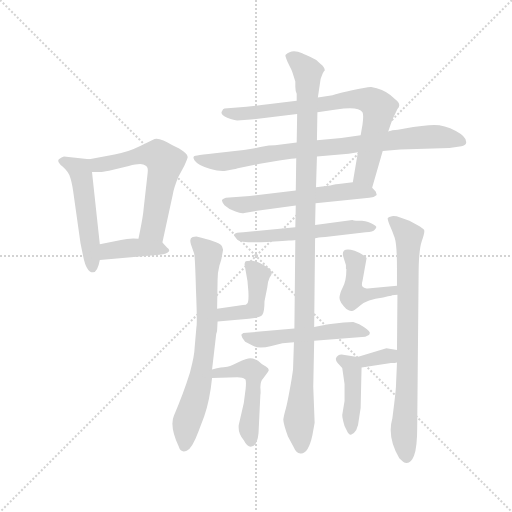
t = 0.00 s
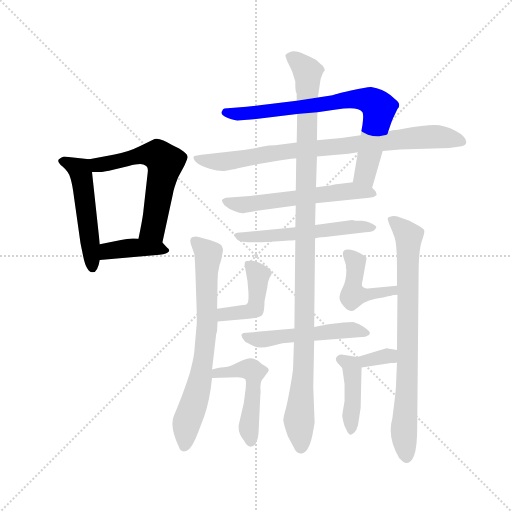
t = 2.35 s
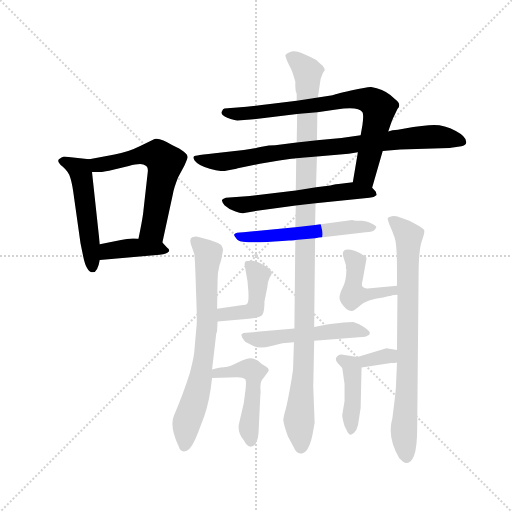
t = 4.70 s
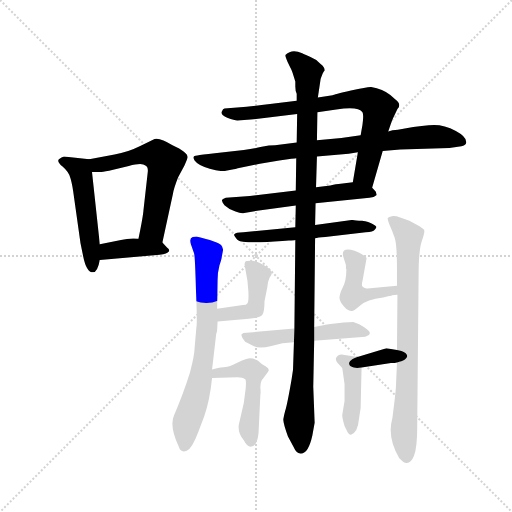
t = 7.06 s
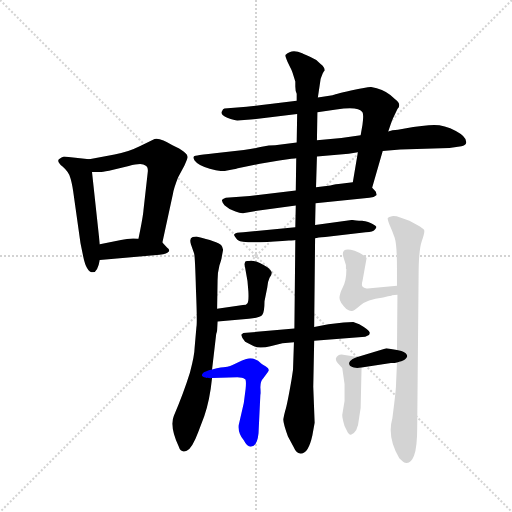
t = 9.41 s
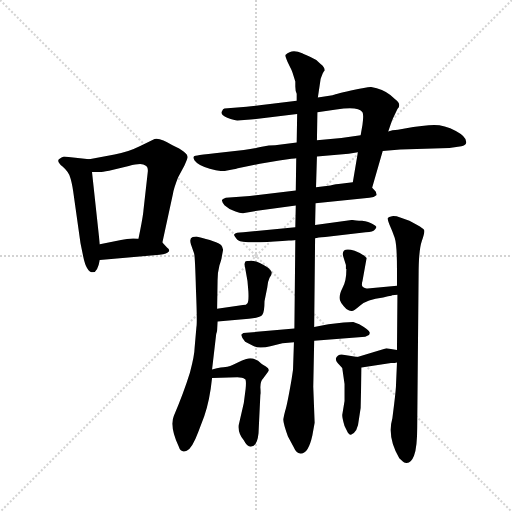
t = 11.76 s

The animated SVG that drew these frames (rendered in a browser with its animation timeline set to each time). Animation: 16 CSS @keyframes rules; one cycle of 11.76 s.

<svg version="1.1" viewBox="0 0 1024 1024" xmlns="http://www.w3.org/2000/svg">
  <g stroke="lightgray" stroke-dasharray="1,1" stroke-width="1" transform="scale(4, 4)">
    <line x1="0" y1="0" x2="256" y2="256"></line>
    <line x1="256" y1="0" x2="0" y2="256"></line>
    <line x1="128" y1="0" x2="128" y2="256"></line>
    <line x1="0" y1="128" x2="256" y2="128"></line>
  </g>
  <g transform="scale(0.92, -0.92) translate(60, -850)">
    <style type="text/css">
      
        @keyframes keyframes0 {
          from {
            stroke: blue;
            stroke-dashoffset: 511;
            stroke-width: 128;
          }
          62% {
            animation-timing-function: step-end;
            stroke: blue;
            stroke-dashoffset: 0;
            stroke-width: 128;
          }
          to {
            stroke: black;
            stroke-width: 1024;
          }
        }
        #make-me-a-hanzi-animation-0 {
          animation: keyframes0 0.6658528645833334s both;
          animation-delay: 0s;
          animation-timing-function: linear;
        }
      
        @keyframes keyframes1 {
          from {
            stroke: blue;
            stroke-dashoffset: 595;
            stroke-width: 128;
          }
          66% {
            animation-timing-function: step-end;
            stroke: blue;
            stroke-dashoffset: 0;
            stroke-width: 128;
          }
          to {
            stroke: black;
            stroke-width: 1024;
          }
        }
        #make-me-a-hanzi-animation-1 {
          animation: keyframes1 0.7342122395833334s both;
          animation-delay: 0.6658528645833334s;
          animation-timing-function: linear;
        }
      
        @keyframes keyframes2 {
          from {
            stroke: blue;
            stroke-dashoffset: 400;
            stroke-width: 128;
          }
          57% {
            animation-timing-function: step-end;
            stroke: blue;
            stroke-dashoffset: 0;
            stroke-width: 128;
          }
          to {
            stroke: black;
            stroke-width: 1024;
          }
        }
        #make-me-a-hanzi-animation-2 {
          animation: keyframes2 0.5755208333333334s both;
          animation-delay: 1.4000651041666667s;
          animation-timing-function: linear;
        }
      
        @keyframes keyframes3 {
          from {
            stroke: blue;
            stroke-dashoffset: 767;
            stroke-width: 128;
          }
          71% {
            animation-timing-function: step-end;
            stroke: blue;
            stroke-dashoffset: 0;
            stroke-width: 128;
          }
          to {
            stroke: black;
            stroke-width: 1024;
          }
        }
        #make-me-a-hanzi-animation-3 {
          animation: keyframes3 0.8741861979166666s both;
          animation-delay: 1.9755859375s;
          animation-timing-function: linear;
        }
      
        @keyframes keyframes4 {
          from {
            stroke: blue;
            stroke-dashoffset: 833;
            stroke-width: 128;
          }
          73% {
            animation-timing-function: step-end;
            stroke: blue;
            stroke-dashoffset: 0;
            stroke-width: 128;
          }
          to {
            stroke: black;
            stroke-width: 1024;
          }
        }
        #make-me-a-hanzi-animation-4 {
          animation: keyframes4 0.9278971354166666s both;
          animation-delay: 2.8497721354166665s;
          animation-timing-function: linear;
        }
      
        @keyframes keyframes5 {
          from {
            stroke: blue;
            stroke-dashoffset: 582;
            stroke-width: 128;
          }
          65% {
            animation-timing-function: step-end;
            stroke: blue;
            stroke-dashoffset: 0;
            stroke-width: 128;
          }
          to {
            stroke: black;
            stroke-width: 1024;
          }
        }
        #make-me-a-hanzi-animation-5 {
          animation: keyframes5 0.7236328125s both;
          animation-delay: 3.777669270833333s;
          animation-timing-function: linear;
        }
      
        @keyframes keyframes6 {
          from {
            stroke: blue;
            stroke-dashoffset: 553;
            stroke-width: 128;
          }
          64% {
            animation-timing-function: step-end;
            stroke: blue;
            stroke-dashoffset: 0;
            stroke-width: 128;
          }
          to {
            stroke: black;
            stroke-width: 1024;
          }
        }
        #make-me-a-hanzi-animation-6 {
          animation: keyframes6 0.7000325520833334s both;
          animation-delay: 4.501302083333333s;
          animation-timing-function: linear;
        }
      
        @keyframes keyframes7 {
          from {
            stroke: blue;
            stroke-dashoffset: 332;
            stroke-width: 128;
          }
          52% {
            animation-timing-function: step-end;
            stroke: blue;
            stroke-dashoffset: 0;
            stroke-width: 128;
          }
          to {
            stroke: black;
            stroke-width: 1024;
          }
        }
        #make-me-a-hanzi-animation-7 {
          animation: keyframes7 0.5201822916666666s both;
          animation-delay: 5.201334635416666s;
          animation-timing-function: linear;
        }
      
        @keyframes keyframes8 {
          from {
            stroke: blue;
            stroke-dashoffset: 1122;
            stroke-width: 128;
          }
          79% {
            animation-timing-function: step-end;
            stroke: blue;
            stroke-dashoffset: 0;
            stroke-width: 128;
          }
          to {
            stroke: black;
            stroke-width: 1024;
          }
        }
        #make-me-a-hanzi-animation-8 {
          animation: keyframes8 1.1630859375s both;
          animation-delay: 5.721516927083333s;
          animation-timing-function: linear;
        }
      
        @keyframes keyframes9 {
          from {
            stroke: blue;
            stroke-dashoffset: 720;
            stroke-width: 128;
          }
          70% {
            animation-timing-function: step-end;
            stroke: blue;
            stroke-dashoffset: 0;
            stroke-width: 128;
          }
          to {
            stroke: black;
            stroke-width: 1024;
          }
        }
        #make-me-a-hanzi-animation-9 {
          animation: keyframes9 0.8359375s both;
          animation-delay: 6.884602864583333s;
          animation-timing-function: linear;
        }
      
        @keyframes keyframes10 {
          from {
            stroke: blue;
            stroke-dashoffset: 441;
            stroke-width: 128;
          }
          59% {
            animation-timing-function: step-end;
            stroke: blue;
            stroke-dashoffset: 0;
            stroke-width: 128;
          }
          to {
            stroke: black;
            stroke-width: 1024;
          }
        }
        #make-me-a-hanzi-animation-10 {
          animation: keyframes10 0.60888671875s both;
          animation-delay: 7.720540364583333s;
          animation-timing-function: linear;
        }
      
        @keyframes keyframes11 {
          from {
            stroke: blue;
            stroke-dashoffset: 525;
            stroke-width: 128;
          }
          63% {
            animation-timing-function: step-end;
            stroke: blue;
            stroke-dashoffset: 0;
            stroke-width: 128;
          }
          to {
            stroke: black;
            stroke-width: 1024;
          }
        }
        #make-me-a-hanzi-animation-11 {
          animation: keyframes11 0.67724609375s both;
          animation-delay: 8.329427083333332s;
          animation-timing-function: linear;
        }
      
        @keyframes keyframes12 {
          from {
            stroke: blue;
            stroke-dashoffset: 498;
            stroke-width: 128;
          }
          62% {
            animation-timing-function: step-end;
            stroke: blue;
            stroke-dashoffset: 0;
            stroke-width: 128;
          }
          to {
            stroke: black;
            stroke-width: 1024;
          }
        }
        #make-me-a-hanzi-animation-12 {
          animation: keyframes12 0.6552734375s both;
          animation-delay: 9.006673177083332s;
          animation-timing-function: linear;
        }
      
        @keyframes keyframes13 {
          from {
            stroke: blue;
            stroke-dashoffset: 787;
            stroke-width: 128;
          }
          72% {
            animation-timing-function: step-end;
            stroke: blue;
            stroke-dashoffset: 0;
            stroke-width: 128;
          }
          to {
            stroke: black;
            stroke-width: 1024;
          }
        }
        #make-me-a-hanzi-animation-13 {
          animation: keyframes13 0.8904622395833334s both;
          animation-delay: 9.661946614583332s;
          animation-timing-function: linear;
        }
      
        @keyframes keyframes14 {
          from {
            stroke: blue;
            stroke-dashoffset: 442;
            stroke-width: 128;
          }
          59% {
            animation-timing-function: step-end;
            stroke: blue;
            stroke-dashoffset: 0;
            stroke-width: 128;
          }
          to {
            stroke: black;
            stroke-width: 1024;
          }
        }
        #make-me-a-hanzi-animation-14 {
          animation: keyframes14 0.6097005208333334s both;
          animation-delay: 10.552408854166666s;
          animation-timing-function: linear;
        }
      
        @keyframes keyframes15 {
          from {
            stroke: blue;
            stroke-dashoffset: 427;
            stroke-width: 128;
          }
          58% {
            animation-timing-function: step-end;
            stroke: blue;
            stroke-dashoffset: 0;
            stroke-width: 128;
          }
          to {
            stroke: black;
            stroke-width: 1024;
          }
        }
        #make-me-a-hanzi-animation-15 {
          animation: keyframes15 0.5974934895833334s both;
          animation-delay: 11.162109375s;
          animation-timing-function: linear;
        }
      
    </style>
    
      <path d="M 134 504 L 79 510 Q 74 509 68 504 Q 63 499 76 488 Q 90 476 93 463 Q 96 454 99 435 L 115 321 L 121 292 Q 128 258 142 258 Q 152 258 157 285 L 157 319 L 140 476 C 137 504 137 504 134 504 Z" fill="lightgray"></path>
    
      <path d="M 189 514 L 134 504 C 104 499 110 476 140 476 L 157 476 Q 162 476 177 479 L 220 489 Q 249 497 256 490 Q 263 487 261 474 L 252 394 Q 251 379 241 331 C 235 302 287 294 293 323 L 316 429 Q 318 441 327 464 L 341 490 Q 348 506 348 508 Q 348 519 315 534 Q 289 551 276 548 L 246 533 Q 218 519 189 514 Z" fill="lightgray"></path>
    
      <path d="M 157 285 L 287 296 Q 304 298 307 303 Q 310 307 303 312 L 293 323 C 289 327 271 329 241 331 Q 221 333 203 328 L 157 319 C 128 313 127 282 157 285 Z" fill="lightgray"></path>
    
      <path d="M 585 631 L 527 624 Q 497 620 476 618 L 428 614 Q 425 614 422 607 Q 419 600 434 594 Q 450 588 456 588 L 485 590 L 586 602 L 630 606 L 671 612 Q 719 620 728 606 Q 731 600 728 579 L 724 556 L 718 519 L 707 454 C 702 424 741 413 749 442 L 772 522 L 784 564 L 789 579 Q 795 595 796 596 L 804 613 Q 814 623 799 634 Q 782 652 759 658 L 747 661 Q 741 662 703 653 Q 665 644 663 643 L 631 638 L 585 631 Z" fill="lightgray"></path>
    
      <path d="M 585 540 L 538 534 Q 525 534 509 531 Q 493 527 470 524 L 407 517 Q 377 514 369 512 Q 356 512 363 501 Q 371 490 396 483 Q 421 476 431 479 L 448 482 Q 451 482 457 484 L 505 494 L 547 501 Q 581 506 584 506 L 629 510 L 698 516 L 718 519 L 772 522 L 810 525 L 917 528 L 943 532 Q 952 534 953 538 Q 957 551 931 565 Q 906 578 884 578 Q 863 578 817 570 L 805 568 Q 792 568 784 564 L 724 556 L 682 550 L 629 545 L 585 540 Z" fill="lightgray"></path>
    
      <path d="M 583 436 L 483 424 L 431 420 Q 425 418 423 416 Q 421 413 428 404 Q 439 394 452 390 Q 465 385 471 387 L 499 392 L 583 403 L 626 408 L 743 420 Q 753 420 759 426 L 757 433 Q 755 436 749 442 C 735 458 735 458 707 454 L 676 450 Q 673 450 658 447 L 627 443 L 583 436 Z" fill="lightgray"></path>
    
      <path d="M 582 356 L 469 345 Q 452 345 449 340 Q 448 338 456 329 Q 465 319 554 326 L 568 327 Q 579 327 582 328 L 625 332 Q 630 334 647 335 L 735 345 Q 752 346 754 350 Q 757 353 758 356 Q 759 358 750 363 Q 742 368 727 370 Q 712 370 706 372 L 625 361 L 582 356 Z" fill="lightgray"></path>
    
      <path d="M 726 51 L 790 61 Q 795 60 803 62 C 832 68 833 84 803 89 L 780 93 L 717 74 C 688 65 696 46 726 51 Z" fill="lightgray"></path>
    
      <path d="M 646 697 Q 646 704 637 711 Q 628 721 615 726 Q 602 731 597 734 Q 575 745 561 731 Q 559 729 565 716 L 571 703 Q 572 702 576 692 L 582 673 L 582 662 Q 582 652 585 646 L 585 631 L 586 602 L 585 540 L 584 506 L 583 436 L 583 403 L 582 356 L 582 328 L 580 136 L 579 106 L 577 46 L 574 26 Q 564 -32 560 -43 Q 557 -54 556 -61 Q 555 -68 566 -99 L 578 -121 Q 584 -135 593 -136 Q 610 -138 619 -97 L 624 -69 L 621 9 L 623 109 L 623 139 L 625 332 L 625 361 L 626 408 L 627 443 L 629 510 L 629 545 L 630 606 L 631 638 L 637 678 Q 642 694 646 697 Z" fill="lightgray"></path>
    
      <path d="M 412 132 L 413 151 L 412 179 L 413 241 Q 413 258 417 273 Q 422 288 422 291 L 425 307 Q 423 315 421 317 Q 413 325 367 336 Q 360 336 359 335 Q 351 333 355 319 L 362 299 Q 364 293 366 220 Q 369 147 367 139 L 363 93 Q 363 79 353 40 Q 339 -5 318 -54 Q 308 -77 329 -122 Q 333 -135 346 -130 Q 358 -124 371 -89 L 384 -55 Q 396 -21 401 28 L 401 47 L 410 124 Q 412 130 412 132 Z" fill="lightgray"></path>
    
      <path d="M 413 151 L 481 157 Q 505 159 510 165 Q 515 171 515 195 L 521 225 Q 522 238 526 246 Q 531 253 531 257 Q 531 260 523 268 Q 500 283 487 283 Q 475 283 473 281 Q 471 276 472 273 L 478 239 L 480 216 Q 481 195 478 191 Q 476 187 468 187 L 412 179 C 382 175 383 148 413 151 Z" fill="lightgray"></path>
    
      <path d="M 580 136 L 469 126 L 465 123 Q 464 122 467 115 L 473 107 L 491 98 Q 503 91 530 98 L 554 104 L 579 106 L 623 109 L 734 118 L 742 122 Q 744 123 744 127 Q 742 133 721 145 L 708 150 L 687 149 L 654 145 L 623 139 L 580 136 Z" fill="lightgray"></path>
    
      <path d="M 401 28 L 456 30 Q 468 30 472 26 Q 476 26 474 5 L 470 -26 L 459 -74 Q 457 -92 470 -107 Q 477 -121 485 -121 Q 499 -121 502 -92 L 506 -8 Q 507 -6 506 8 Q 506 21 512 27 L 522 41 Q 528 47 518 53 Q 509 58 501 66 Q 491 71 484 71 Q 477 71 457 62 Q 437 52 430 52 Q 424 52 401 47 C 372 41 371 27 401 28 Z" fill="lightgray"></path>
    
      <path d="M 803 62 L 801 16 Q 801 6 797 -27 L 793 -59 Q 781 -100 808 -146 Q 817 -155 821 -156 Q 833 -159 840 -141 Q 847 -123 847 -77 L 850 251 Q 850 306 857 326 Q 864 346 862 350 Q 860 354 847 361 L 830 370 L 810 377 Q 800 381 792 380 Q 785 379 783 376 Q 782 373 787 361 Q 793 348 798 333 Q 803 318 803 266 L 803 229 L 804 209 L 803 89 L 803 62 Z" fill="lightgray"></path>
    
      <path d="M 803 229 L 739 223 Q 734 222 729 226 Q 725 229 728 239 L 737 289 Q 730 298 711 305 Q 681 314 686 293 L 692 274 L 692 266 L 693 265 Q 693 239 685 225 Q 678 211 678 202 Q 678 193 693 178 Q 701 173 705 174 Q 709 174 723 186 Q 737 198 773 203 Q 785 207 791 207 L 792 208 L 804 209 C 834 211 833 232 803 229 Z" fill="lightgray"></path>
    
      <path d="M 684 50 L 689 15 L 689 -22 L 684 -52 Q 684 -59 689 -76 L 696 -90 Q 700 -96 703 -95 Q 718 -89 720 -63 L 724 -37 L 726 51 C 726 72 726 72 717 74 L 686 79 Q 679 80 675 77 Q 671 74 670 70 Q 670 65 674 61 L 684 50 Z" fill="lightgray"></path>
    
    
      <clipPath id="make-me-a-hanzi-clip-0">
        <path d="M 134 504 L 79 510 Q 74 509 68 504 Q 63 499 76 488 Q 90 476 93 463 Q 96 454 99 435 L 115 321 L 121 292 Q 128 258 142 258 Q 152 258 157 285 L 157 319 L 140 476 C 137 504 137 504 134 504 Z"></path>
      </clipPath>
      <path clip-path="url(#make-me-a-hanzi-clip-0)" d="M 77 500 L 114 478 L 141 268" fill="none" id="make-me-a-hanzi-animation-0" stroke-dasharray="383 766" stroke-linecap="round"></path>
    
      <clipPath id="make-me-a-hanzi-clip-1">
        <path d="M 189 514 L 134 504 C 104 499 110 476 140 476 L 157 476 Q 162 476 177 479 L 220 489 Q 249 497 256 490 Q 263 487 261 474 L 252 394 Q 251 379 241 331 C 235 302 287 294 293 323 L 316 429 Q 318 441 327 464 L 341 490 Q 348 506 348 508 Q 348 519 315 534 Q 289 551 276 548 L 246 533 Q 218 519 189 514 Z"></path>
      </clipPath>
      <path clip-path="url(#make-me-a-hanzi-clip-1)" d="M 142 498 L 153 491 L 247 513 L 274 514 L 299 497 L 273 354 L 249 341" fill="none" id="make-me-a-hanzi-animation-1" stroke-dasharray="467 934" stroke-linecap="round"></path>
    
      <clipPath id="make-me-a-hanzi-clip-2">
        <path d="M 157 285 L 287 296 Q 304 298 307 303 Q 310 307 303 312 L 293 323 C 289 327 271 329 241 331 Q 221 333 203 328 L 157 319 C 128 313 127 282 157 285 Z"></path>
      </clipPath>
      <path clip-path="url(#make-me-a-hanzi-clip-2)" d="M 164 291 L 172 302 L 199 309 L 284 311 L 301 306" fill="none" id="make-me-a-hanzi-animation-2" stroke-dasharray="272 544" stroke-linecap="round"></path>
    
      <clipPath id="make-me-a-hanzi-clip-3">
        <path d="M 585 631 L 527 624 Q 497 620 476 618 L 428 614 Q 425 614 422 607 Q 419 600 434 594 Q 450 588 456 588 L 485 590 L 586 602 L 630 606 L 671 612 Q 719 620 728 606 Q 731 600 728 579 L 724 556 L 718 519 L 707 454 C 702 424 741 413 749 442 L 772 522 L 784 564 L 789 579 Q 795 595 796 596 L 804 613 Q 814 623 799 634 Q 782 652 759 658 L 747 661 Q 741 662 703 653 Q 665 644 663 643 L 631 638 L 585 631 Z"></path>
      </clipPath>
      <path clip-path="url(#make-me-a-hanzi-clip-3)" d="M 431 605 L 491 604 L 696 634 L 746 631 L 764 615 L 736 482 L 735 468 L 744 451" fill="none" id="make-me-a-hanzi-animation-3" stroke-dasharray="639 1278" stroke-linecap="round"></path>
    
      <clipPath id="make-me-a-hanzi-clip-4">
        <path d="M 585 540 L 538 534 Q 525 534 509 531 Q 493 527 470 524 L 407 517 Q 377 514 369 512 Q 356 512 363 501 Q 371 490 396 483 Q 421 476 431 479 L 448 482 Q 451 482 457 484 L 505 494 L 547 501 Q 581 506 584 506 L 629 510 L 698 516 L 718 519 L 772 522 L 810 525 L 917 528 L 943 532 Q 952 534 953 538 Q 957 551 931 565 Q 906 578 884 578 Q 863 578 817 570 L 805 568 Q 792 568 784 564 L 724 556 L 682 550 L 629 545 L 585 540 Z"></path>
      </clipPath>
      <path clip-path="url(#make-me-a-hanzi-clip-4)" d="M 372 503 L 425 498 L 594 525 L 859 552 L 888 553 L 944 542" fill="none" id="make-me-a-hanzi-animation-4" stroke-dasharray="705 1410" stroke-linecap="round"></path>
    
      <clipPath id="make-me-a-hanzi-clip-5">
        <path d="M 583 436 L 483 424 L 431 420 Q 425 418 423 416 Q 421 413 428 404 Q 439 394 452 390 Q 465 385 471 387 L 499 392 L 583 403 L 626 408 L 743 420 Q 753 420 759 426 L 757 433 Q 755 436 749 442 C 735 458 735 458 707 454 L 676 450 Q 673 450 658 447 L 627 443 L 583 436 Z"></path>
      </clipPath>
      <path clip-path="url(#make-me-a-hanzi-clip-5)" d="M 430 412 L 475 405 L 702 435 L 753 428" fill="none" id="make-me-a-hanzi-animation-5" stroke-dasharray="454 908" stroke-linecap="round"></path>
    
      <clipPath id="make-me-a-hanzi-clip-6">
        <path d="M 582 356 L 469 345 Q 452 345 449 340 Q 448 338 456 329 Q 465 319 554 326 L 568 327 Q 579 327 582 328 L 625 332 Q 630 334 647 335 L 735 345 Q 752 346 754 350 Q 757 353 758 356 Q 759 358 750 363 Q 742 368 727 370 Q 712 370 706 372 L 625 361 L 582 356 Z"></path>
      </clipPath>
      <path clip-path="url(#make-me-a-hanzi-clip-6)" d="M 455 336 L 541 336 L 701 357 L 751 356" fill="none" id="make-me-a-hanzi-animation-6" stroke-dasharray="425 850" stroke-linecap="round"></path>
    
      <clipPath id="make-me-a-hanzi-clip-7">
        <path d="M 726 51 L 790 61 Q 795 60 803 62 C 832 68 833 84 803 89 L 780 93 L 717 74 C 688 65 696 46 726 51 Z"></path>
      </clipPath>
      <path clip-path="url(#make-me-a-hanzi-clip-7)" d="M 725 70 L 734 65 L 788 76 L 796 69" fill="none" id="make-me-a-hanzi-animation-7" stroke-dasharray="204 408" stroke-linecap="round"></path>
    
      <clipPath id="make-me-a-hanzi-clip-8">
        <path d="M 646 697 Q 646 704 637 711 Q 628 721 615 726 Q 602 731 597 734 Q 575 745 561 731 Q 559 729 565 716 L 571 703 Q 572 702 576 692 L 582 673 L 582 662 Q 582 652 585 646 L 585 631 L 586 602 L 585 540 L 584 506 L 583 436 L 583 403 L 582 356 L 582 328 L 580 136 L 579 106 L 577 46 L 574 26 Q 564 -32 560 -43 Q 557 -54 556 -61 Q 555 -68 566 -99 L 578 -121 Q 584 -135 593 -136 Q 610 -138 619 -97 L 624 -69 L 621 9 L 623 109 L 623 139 L 625 332 L 625 361 L 626 408 L 627 443 L 629 510 L 629 545 L 630 606 L 631 638 L 637 678 Q 642 694 646 697 Z"></path>
      </clipPath>
      <path clip-path="url(#make-me-a-hanzi-clip-8)" d="M 572 726 L 609 693 L 610 675 L 601 74 L 590 -56 L 594 -123" fill="none" id="make-me-a-hanzi-animation-8" stroke-dasharray="994 1988" stroke-linecap="round"></path>
    
      <clipPath id="make-me-a-hanzi-clip-9">
        <path d="M 412 132 L 413 151 L 412 179 L 413 241 Q 413 258 417 273 Q 422 288 422 291 L 425 307 Q 423 315 421 317 Q 413 325 367 336 Q 360 336 359 335 Q 351 333 355 319 L 362 299 Q 364 293 366 220 Q 369 147 367 139 L 363 93 Q 363 79 353 40 Q 339 -5 318 -54 Q 308 -77 329 -122 Q 333 -135 346 -130 Q 358 -124 371 -89 L 384 -55 Q 396 -21 401 28 L 401 47 L 410 124 Q 412 130 412 132 Z"></path>
      </clipPath>
      <path clip-path="url(#make-me-a-hanzi-clip-9)" d="M 364 325 L 393 298 L 388 258 L 390 138 L 377 33 L 346 -67 L 340 -120" fill="none" id="make-me-a-hanzi-animation-9" stroke-dasharray="592 1184" stroke-linecap="round"></path>
    
      <clipPath id="make-me-a-hanzi-clip-10">
        <path d="M 413 151 L 481 157 Q 505 159 510 165 Q 515 171 515 195 L 521 225 Q 522 238 526 246 Q 531 253 531 257 Q 531 260 523 268 Q 500 283 487 283 Q 475 283 473 281 Q 471 276 472 273 L 478 239 L 480 216 Q 481 195 478 191 Q 476 187 468 187 L 412 179 C 382 175 383 148 413 151 Z"></path>
      </clipPath>
      <path clip-path="url(#make-me-a-hanzi-clip-10)" d="M 481 276 L 501 249 L 494 179 L 473 171 L 427 167 L 419 158" fill="none" id="make-me-a-hanzi-animation-10" stroke-dasharray="313 626" stroke-linecap="round"></path>
    
      <clipPath id="make-me-a-hanzi-clip-11">
        <path d="M 580 136 L 469 126 L 465 123 Q 464 122 467 115 L 473 107 L 491 98 Q 503 91 530 98 L 554 104 L 579 106 L 623 109 L 734 118 L 742 122 Q 744 123 744 127 Q 742 133 721 145 L 708 150 L 687 149 L 654 145 L 623 139 L 580 136 Z"></path>
      </clipPath>
      <path clip-path="url(#make-me-a-hanzi-clip-11)" d="M 470 120 L 519 112 L 684 132 L 737 127" fill="none" id="make-me-a-hanzi-animation-11" stroke-dasharray="397 794" stroke-linecap="round"></path>
    
      <clipPath id="make-me-a-hanzi-clip-12">
        <path d="M 401 28 L 456 30 Q 468 30 472 26 Q 476 26 474 5 L 470 -26 L 459 -74 Q 457 -92 470 -107 Q 477 -121 485 -121 Q 499 -121 502 -92 L 506 -8 Q 507 -6 506 8 Q 506 21 512 27 L 522 41 Q 528 47 518 53 Q 509 58 501 66 Q 491 71 484 71 Q 477 71 457 62 Q 437 52 430 52 Q 424 52 401 47 C 372 41 371 27 401 28 Z"></path>
      </clipPath>
      <path clip-path="url(#make-me-a-hanzi-clip-12)" d="M 408 33 L 413 41 L 472 48 L 492 41 L 481 -73 L 485 -110" fill="none" id="make-me-a-hanzi-animation-12" stroke-dasharray="370 740" stroke-linecap="round"></path>
    
      <clipPath id="make-me-a-hanzi-clip-13">
        <path d="M 803 62 L 801 16 Q 801 6 797 -27 L 793 -59 Q 781 -100 808 -146 Q 817 -155 821 -156 Q 833 -159 840 -141 Q 847 -123 847 -77 L 850 251 Q 850 306 857 326 Q 864 346 862 350 Q 860 354 847 361 L 830 370 L 810 377 Q 800 381 792 380 Q 785 379 783 376 Q 782 373 787 361 Q 793 348 798 333 Q 803 318 803 266 L 803 229 L 804 209 L 803 89 L 803 62 Z"></path>
      </clipPath>
      <path clip-path="url(#make-me-a-hanzi-clip-13)" d="M 791 370 L 828 336 L 825 9 L 818 -81 L 824 -144" fill="none" id="make-me-a-hanzi-animation-13" stroke-dasharray="659 1318" stroke-linecap="round"></path>
    
      <clipPath id="make-me-a-hanzi-clip-14">
        <path d="M 803 229 L 739 223 Q 734 222 729 226 Q 725 229 728 239 L 737 289 Q 730 298 711 305 Q 681 314 686 293 L 692 274 L 692 266 L 693 265 Q 693 239 685 225 Q 678 211 678 202 Q 678 193 693 178 Q 701 173 705 174 Q 709 174 723 186 Q 737 198 773 203 Q 785 207 791 207 L 792 208 L 804 209 C 834 211 833 232 803 229 Z"></path>
      </clipPath>
      <path clip-path="url(#make-me-a-hanzi-clip-14)" d="M 700 296 L 713 280 L 707 209 L 763 212 L 793 218 L 797 224" fill="none" id="make-me-a-hanzi-animation-14" stroke-dasharray="314 628" stroke-linecap="round"></path>
    
      <clipPath id="make-me-a-hanzi-clip-15">
        <path d="M 684 50 L 689 15 L 689 -22 L 684 -52 Q 684 -59 689 -76 L 696 -90 Q 700 -96 703 -95 Q 718 -89 720 -63 L 724 -37 L 726 51 C 726 72 726 72 717 74 L 686 79 Q 679 80 675 77 Q 671 74 670 70 Q 670 65 674 61 L 684 50 Z"></path>
      </clipPath>
      <path clip-path="url(#make-me-a-hanzi-clip-15)" d="M 679 69 L 703 57 L 706 44 L 704 -87" fill="none" id="make-me-a-hanzi-animation-15" stroke-dasharray="299 598" stroke-linecap="round"></path>
    
  </g>
</svg>
